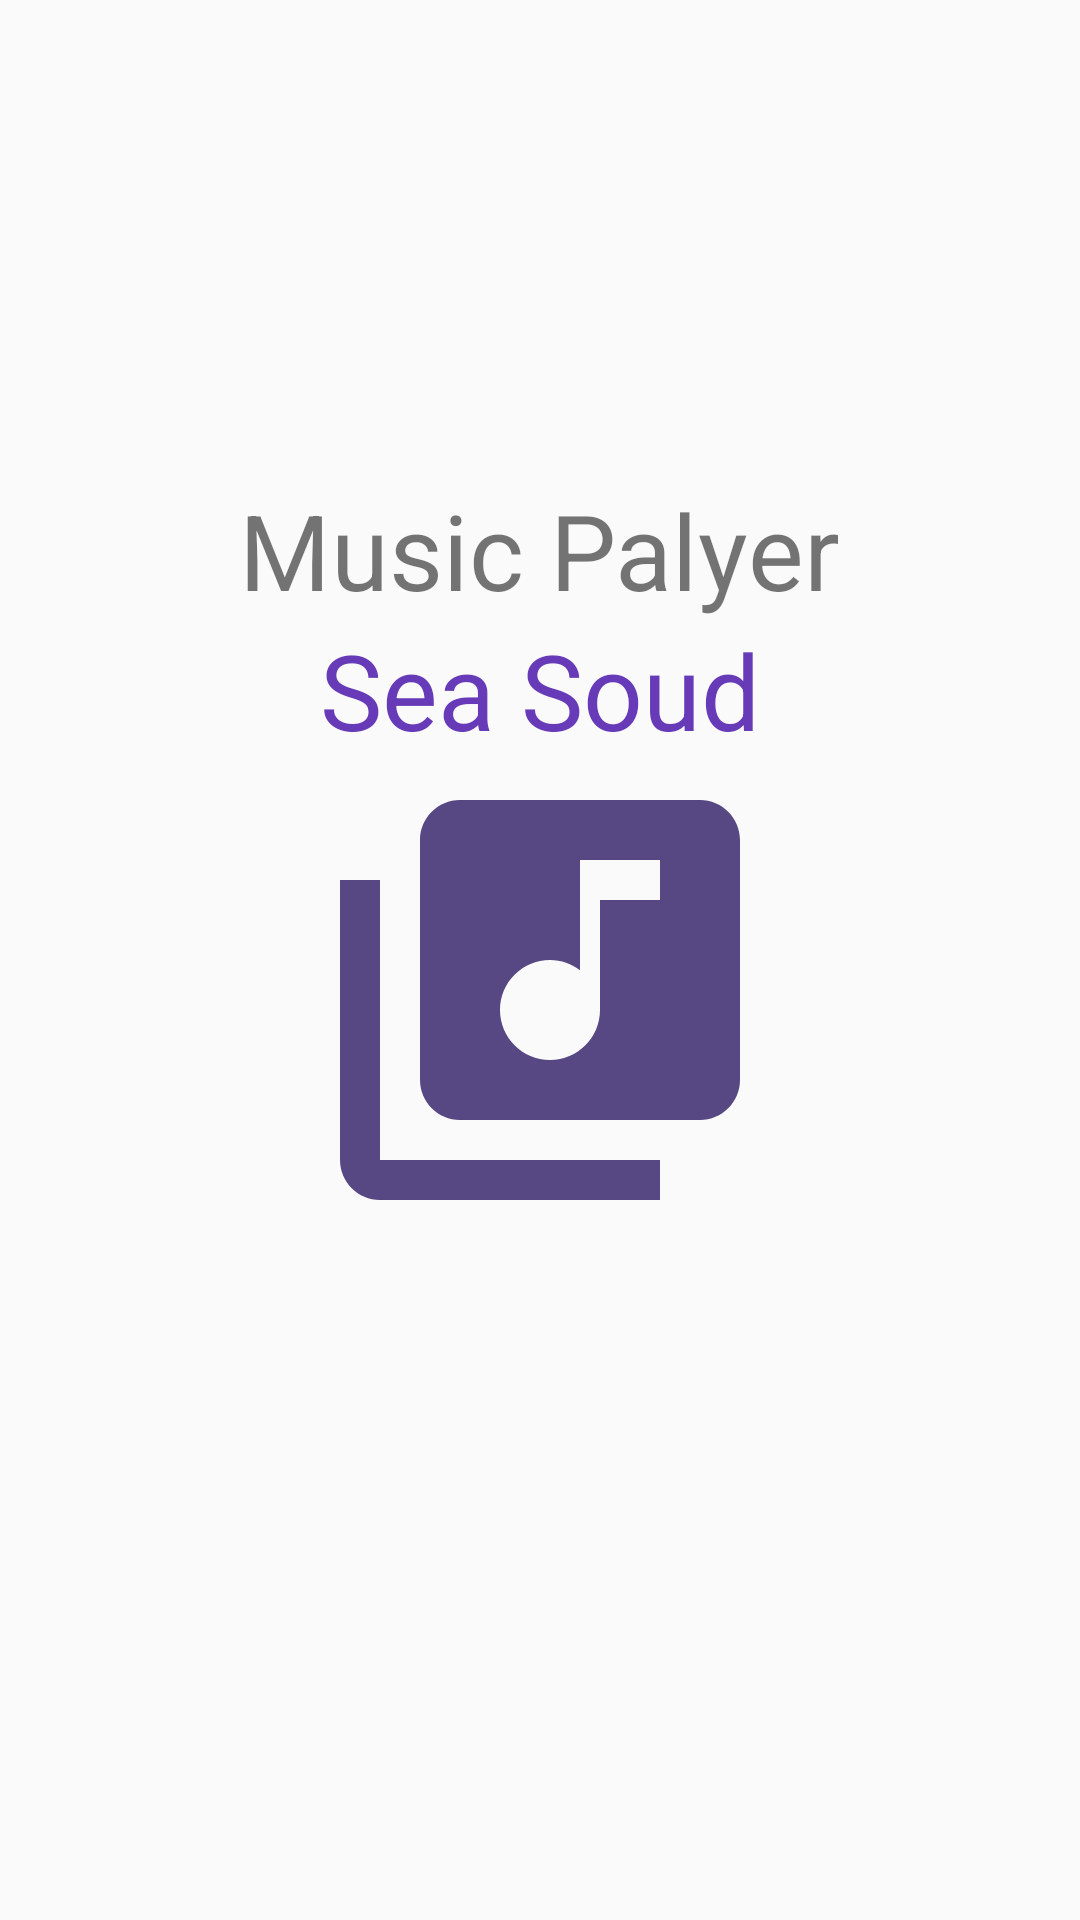

Produce the Android XML layout that renders to this screen, including the resource entries it uses.
<!-- AndroidManifest.xml: application theme AppTheme -->
<!-- res/layout/fragment_audio.xml -->
<?xml version="1.0" encoding="utf-8"?>
<RelativeLayout xmlns:android="http://schemas.android.com/apk/res/android"
    xmlns:tools="http://schemas.android.com/tools" android:layout_width="match_parent"
    android:layout_height="match_parent"
    tools:context=".Activities.SettingsActivity">

    <TextView android:text="Music Palyer" android:layout_width="wrap_content"
        android:layout_height="wrap_content"
        android:layout_marginTop="160dp"
        android:id="@+id/textview"
        android:textSize="35dp"
        android:layout_alignParentTop="true"
        android:layout_centerHorizontal="true" />

    <TextView
        android:layout_width="wrap_content"
        android:layout_height="wrap_content"
        android:text="Sea Soud"
        android:id="@+id/textView"
        android:layout_below="@+id/textview"
        android:layout_centerHorizontal="true"
        android:textColor="#673AB7"
        android:textSize="35dp" />

    <ImageView
        android:minHeight="160dp"
        android:minWidth="160dp"
        android:layout_width="wrap_content"
        android:layout_height="wrap_content"
        android:id="@+id/imageView"
        android:layout_below="@+id/textView"
        android:layout_centerHorizontal="true"
        android:src="@drawable/ic_abc"
        android:clickable="true"/>

    

</RelativeLayout>
<!-- resources referenced by this layout -->
<resources>
  <!-- drawable ic_abc (drawable) -->
  <vector android:height="24dp" android:tint="#574783"
      android:viewportHeight="24.0" android:viewportWidth="24.0"
      android:width="24dp" xmlns:android="http://schemas.android.com/apk/res/android">
      <path android:fillColor="#FF000000" android:pathData="M20,2L8,2c-1.1,0 -2,0.9 -2,2v12c0,1.1 0.9,2 2,2h12c1.1,0 2,-0.9 2,-2L22,4c0,-1.1 -0.9,-2 -2,-2zM18,7h-3v5.5c0,1.38 -1.12,2.5 -2.5,2.5S10,13.88 10,12.5s1.12,-2.5 2.5,-2.5c0.57,0 1.08,0.19 1.5,0.51L14,5h4v2zM4,6L2,6v14c0,1.1 0.9,2 2,2h14v-2L4,20L4,6z"/>
  </vector>
  <string name="back">&lt;</string>
  <string name="forward">&gt;&gt;</string>
  <string name="pause">||</string>
  <string name="rewind">&lt;&lt;</string>
  <style name="AppTheme" parent="Theme.AppCompat.Light.DarkActionBar">
          
          <item name="colorPrimary">#673AB7</item>
          <item name="colorPrimaryDark">#442380</item>
          <item name="colorAccent">@color/colorAccent</item>
      </style>
  <!-- not gathered from this repository: default colours our renderer supplied (Android Studio template values) -->
  <color name="colorAccent">#FF03DAC5</color>
</resources>
